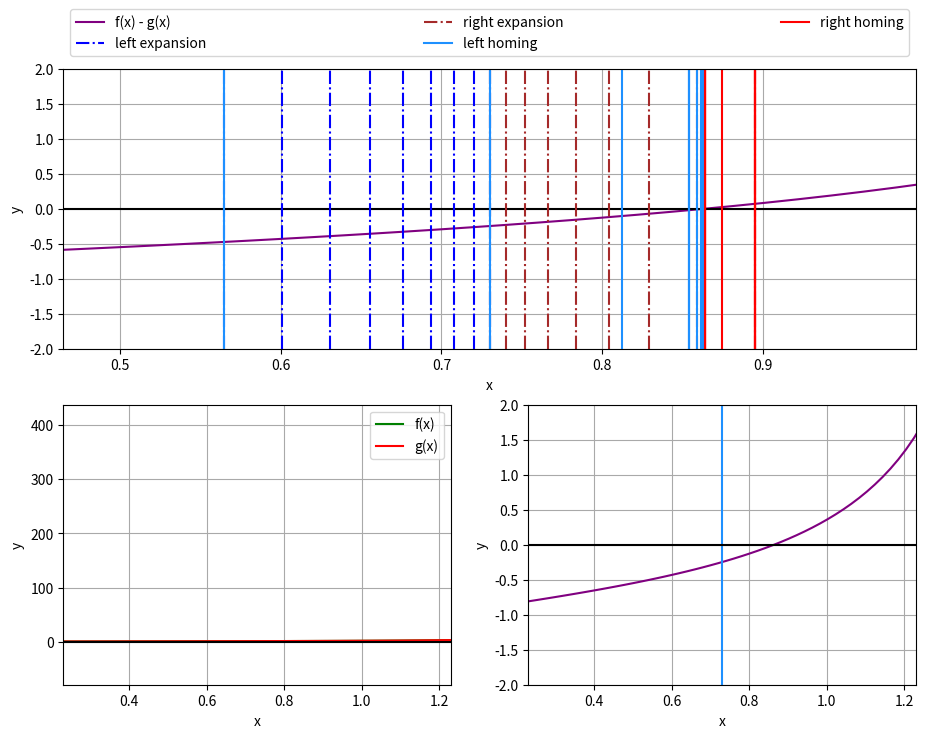

The matplotlib source for this figure:
#!/usr/bin/env python3

"""
This module finds the intersection of 2 functions using
the bisection method.

This is not the most efficient implementation, but should
demonstrate the basic idea.

For the plotting, see
http://matplotlib.org/users/gridspec.html
for the gridspec examples, and see
http://matplotlib.org/1.4.3/api/pyplot_summary.html
for a list of all the plotting functions
"""

import numpy as np
import matplotlib
# This is to make matplotlib ONLY print good png's. Cannot print to screen.
# See http://matplotlib.org/faq/usage_faq.html#what-is-a-backend
matplotlib.use('Agg')
# This is the conventional way to import the plotting module
import matplotlib.pyplot as plt
# This will allow us to create a fancy layout
import matplotlib.gridspec as gs

def intersect(f, g, x0, tol=.001, plot=False):
    """
    This is the actual algorithm to perform the bisection.

    inputs:
        f - function -
            this should be a function that takes 1 number and returns a number
        g - function -
            this should be a function that takes 1 number and returns a number
        x0 - float -
            this should be the value for a first guess at when f and g intersect

    optional inputs:
        tol=.01 - float -
            The tolerance. The actual root will fall between
            (output - .5*tol, output + .5*tol)
        plot=False - boolean -
            A boolean indicating whether we want to plot every
            step or not. If true, produces plots
    """
    if plot:
        # define a new figure 11in w x 8 in t
        plt.figure(figsize=(11, 8))
        # define a 2x2 grid to lay plots on
        mygrid = gs.GridSpec(2, 2)

        # define an axis in bottom left corner to hold the function plot
        funplot = plt.subplot(mygrid[1, 0])
        # define an axis in bottom right corner to hold the delta plot
        dplot = plt.subplot(mygrid[1, 1])
        # define an axis spanning the entire top to hold to algorithm plot
        alplot = plt.subplot(mygrid[0, :])

    # Define a new function named delta
    # This will output the difference f(x) - g(x)
    delta = lambda x: f(x) - g(x)

    if plot:
        # define the x range we are going to plot on all plots
        # a list of 100 values evenly spaced between x0-1 and x0+1
        x_vals = np.linspace(x0-1, x0+1, 100)

        # define the functions to plot
        f_vals = [f(x) for x in x_vals]
        g_vals = [g(x) for x in x_vals]
        delta_vals = [delta(x) for x in x_vals]

        ## plot the f and g functions on the funplot

        # make the f function green, with a solid line, and a figure legend f(x)
        funplot.plot(x_vals, f_vals, 'g-', label='f(x)')

        # make the g function red, with a solid line, and a figure legend g(x),
        # over the top of the f_plot
        funplot.plot(x_vals, f_vals, 'r-', label='g(x)')

        # Define the axes labels
        funplot.set_xlabel('x')
        funplot.set_ylabel('y')
        # Define the horizontal and vertical limits
        funplot.set_xlim([x0-.5, x0+.5])
        # Create the grid
        funplot.grid(True, which='major', linestyle='-', color='darkgrey')
        funplot.axhline(0, linestyle='-', color='k')

        ## plot the delta function on the deltaplot, along with the initial guess

        # plot the delta function with a solid blue line
        dplot.plot(x_vals, delta_vals, linestyle='-', color='purple')

        # plot a black vertical line at the initial guess
        dplot.axvline(x0, color='dodgerblue')

        # Define the axes labels
        dplot.set_xlabel('x')
        dplot.set_ylabel('y')
        # Define the horizontal and vertical limits
        dplot.set_xlim([x0-.5, x0+.5])
        dplot.set_ylim([-2, 2])
        # Turn on the grid
        dplot.grid(True, which='major', linestyle='-', color='darkgrey')
        dplot.axhline(0, linestyle='-', color='k')

        ## plot the delta function on the alplot with a solid blue line
        alplot.plot(x_vals, delta_vals, linestyle='-', color='purple', label='f(x) - g(x)')

        # Define the axes labels
        alplot.set_xlabel('x')
        alplot.set_ylabel('y')
        # Define the horizontal and vertical limits
        alplot.set_ylim([-2, 2])
        # Turn on the grid
        alplot.grid(True)
        alplot.grid(True, which='major', linestyle='-', color='darkgrey')
        alplot.axhline(0, linestyle='-', color='k')

    # if delta(x0 - .5*tol) is on the opposite side of the intersection
    # as delta(x0 + .5*tol), the intersection MUST fall between x0-.5*tol
    # and x0 + .5*tol, so x0 is a solution
    if( ( delta(x0 - .5*tol ) <= 0) != ( delta(x0 + .5*tol) <= 0 ) ):

        # finalize the plots by adding legends, and saving the figure
        if plot:
            # Add legends. Only plots with labels will be added to the legend.
            funplot.legend()
            alplot.legend(bbox_to_anchor=(0., 1.02, 1., .102), loc=3, ncol=3, mode='expand')
            plt.savefig('bisection.png')

        # If x0 is a solution, return
        return x0

    # if x0 is not a solution, form a bracket which right now is
    # x0 to x0
    bnd = [x0, x0]

    # add the initial expansion lines, with labels, to alplot. Also set the xlim
    if plot:
        alplot.axvline(bnd[0], color='blue', linestyle='-.', label='left expansion')
        alplot.axvline(bnd[1], color='brown', linestyle='-.', label='right expansion')

    # Expand our brackets until delta(bnd[0]) and
    # delta(bnd[1]) are on opposite sides of the intersection,
    # meaning that a the intersection falls between bnd[0] and bnd[1]
    step_size = 10*tol
    while( ( delta(bnd[0]) <= 0 ) == ( delta(bnd[1]) <= 0) ):
        # move bnd[0] backwards
        bnd[0] -= step_size
        # move bnd[1] forwards
        bnd[1] += step_size
        # increase the step size for the next iteration.
        # this prevents taking tiny steps if we need large steps
        step_size *= 1.2

        # add the expansion lines, without labels, to alplot
        if plot:
            alplot.axvline(bnd[0], color='blue', linestyle='-.')
            alplot.axvline(bnd[1], color='brown', linestyle='-.')

    # add the initial homing lines, with labels, to alplot
    if plot:
        alplot.axvline(bnd[0], color='dodgerblue', linestyle='-', label='left homing')
        alplot.axvline(bnd[1], color='red', linestyle='-', label='right homing')
        alplot.set_xlim([bnd[0]-.1, bnd[1]+.1])

    # We now know that our bounds lie on opposite sides of 0,
    # so we can shrink our bounds, garunteeing that they remain
    # on opposite sides of the intersection. Thus our terminating condition
    # is when bnd[1] - bnd[0] < tol, since this implies that the
    # equal point lies in between bnd[0] and bnd[1] which has less
    # than tol room to wiggle.
    while bnd[1] - bnd[0] > tol: # while there is too much wiggle room
        test_bnd = .5*sum(bnd) # take the average position

        # check to see if we hit the intersection on the head
        dtb = delta(test_bnd)
        if dtb == 0:
            # finalize the plots by adding legends, and saving the figure
            if plot:
                # Add legends. Only plots with labels will be added to the legend.
                funplot.legend()
                alplot.legend(bbox_to_anchor=(0., 1.02, 1., .102), loc=3, ncol=3, mode='expand')
                plt.savefig('bisection.png')
            # if we hit the the intersection exactly, return it.
            # Return will escape the function and return the value
            return test_bnd

        # replace the bnd on the same side with test_bnd, so the bnd's get closer
        if( ( dtb <= 0 ) == ( delta(bnd[0]) <= 0 ) ):
            # if the both fall on the same size of the intersection, replace bnd[0]
            bnd[0] = test_bnd
        else:
            # since test_bnd didn't fall on the same side of the intersection as bnd[0]
            # it must fall on the same side as bnd[1],
            # so replace it
            bnd[1] = test_bnd

        # add the homing lines, without labels, to alplot
        if plot:
            alplot.axvline(bnd[0], color='dodgerblue', linestyle='-')
            alplot.axvline(bnd[1], color='red', linestyle='-')

    # finalize the plots by adding legends, and saving the figure
    if plot:
        # Add legends. Only plots with labels will be added to the legend.
        funplot.legend()
        alplot.legend(bbox_to_anchor=(0., 1.02, 1., .102), loc=3, ncol=3, mode='expand')
        plt.savefig('bisection.png')
    # At this point, we know that bnd[1] and bnd[0] lie on opposite sides of the intersection
    # and bnd[1] - bnd[0] < tol, so the corerect answer is garunteed to fall within .5*tol of
    # .5*(bnd[1] + bnd[0])
    return .5*sum(bnd)

if __name__ == '__main__':
    f = np.tan
    g = lambda x: 1.2**x
    x = intersect(f, g, .73, plot=True)
    delta = lambda x: f(x) - g(x)
    print('intersection = {:f}\nf(x) - g(x) = {:f}'.format(x, delta(x)))
    print('delta(x+tol) = {}, delta(x-tol) = {}'.format(delta(x+.01), delta(x-.01)))
